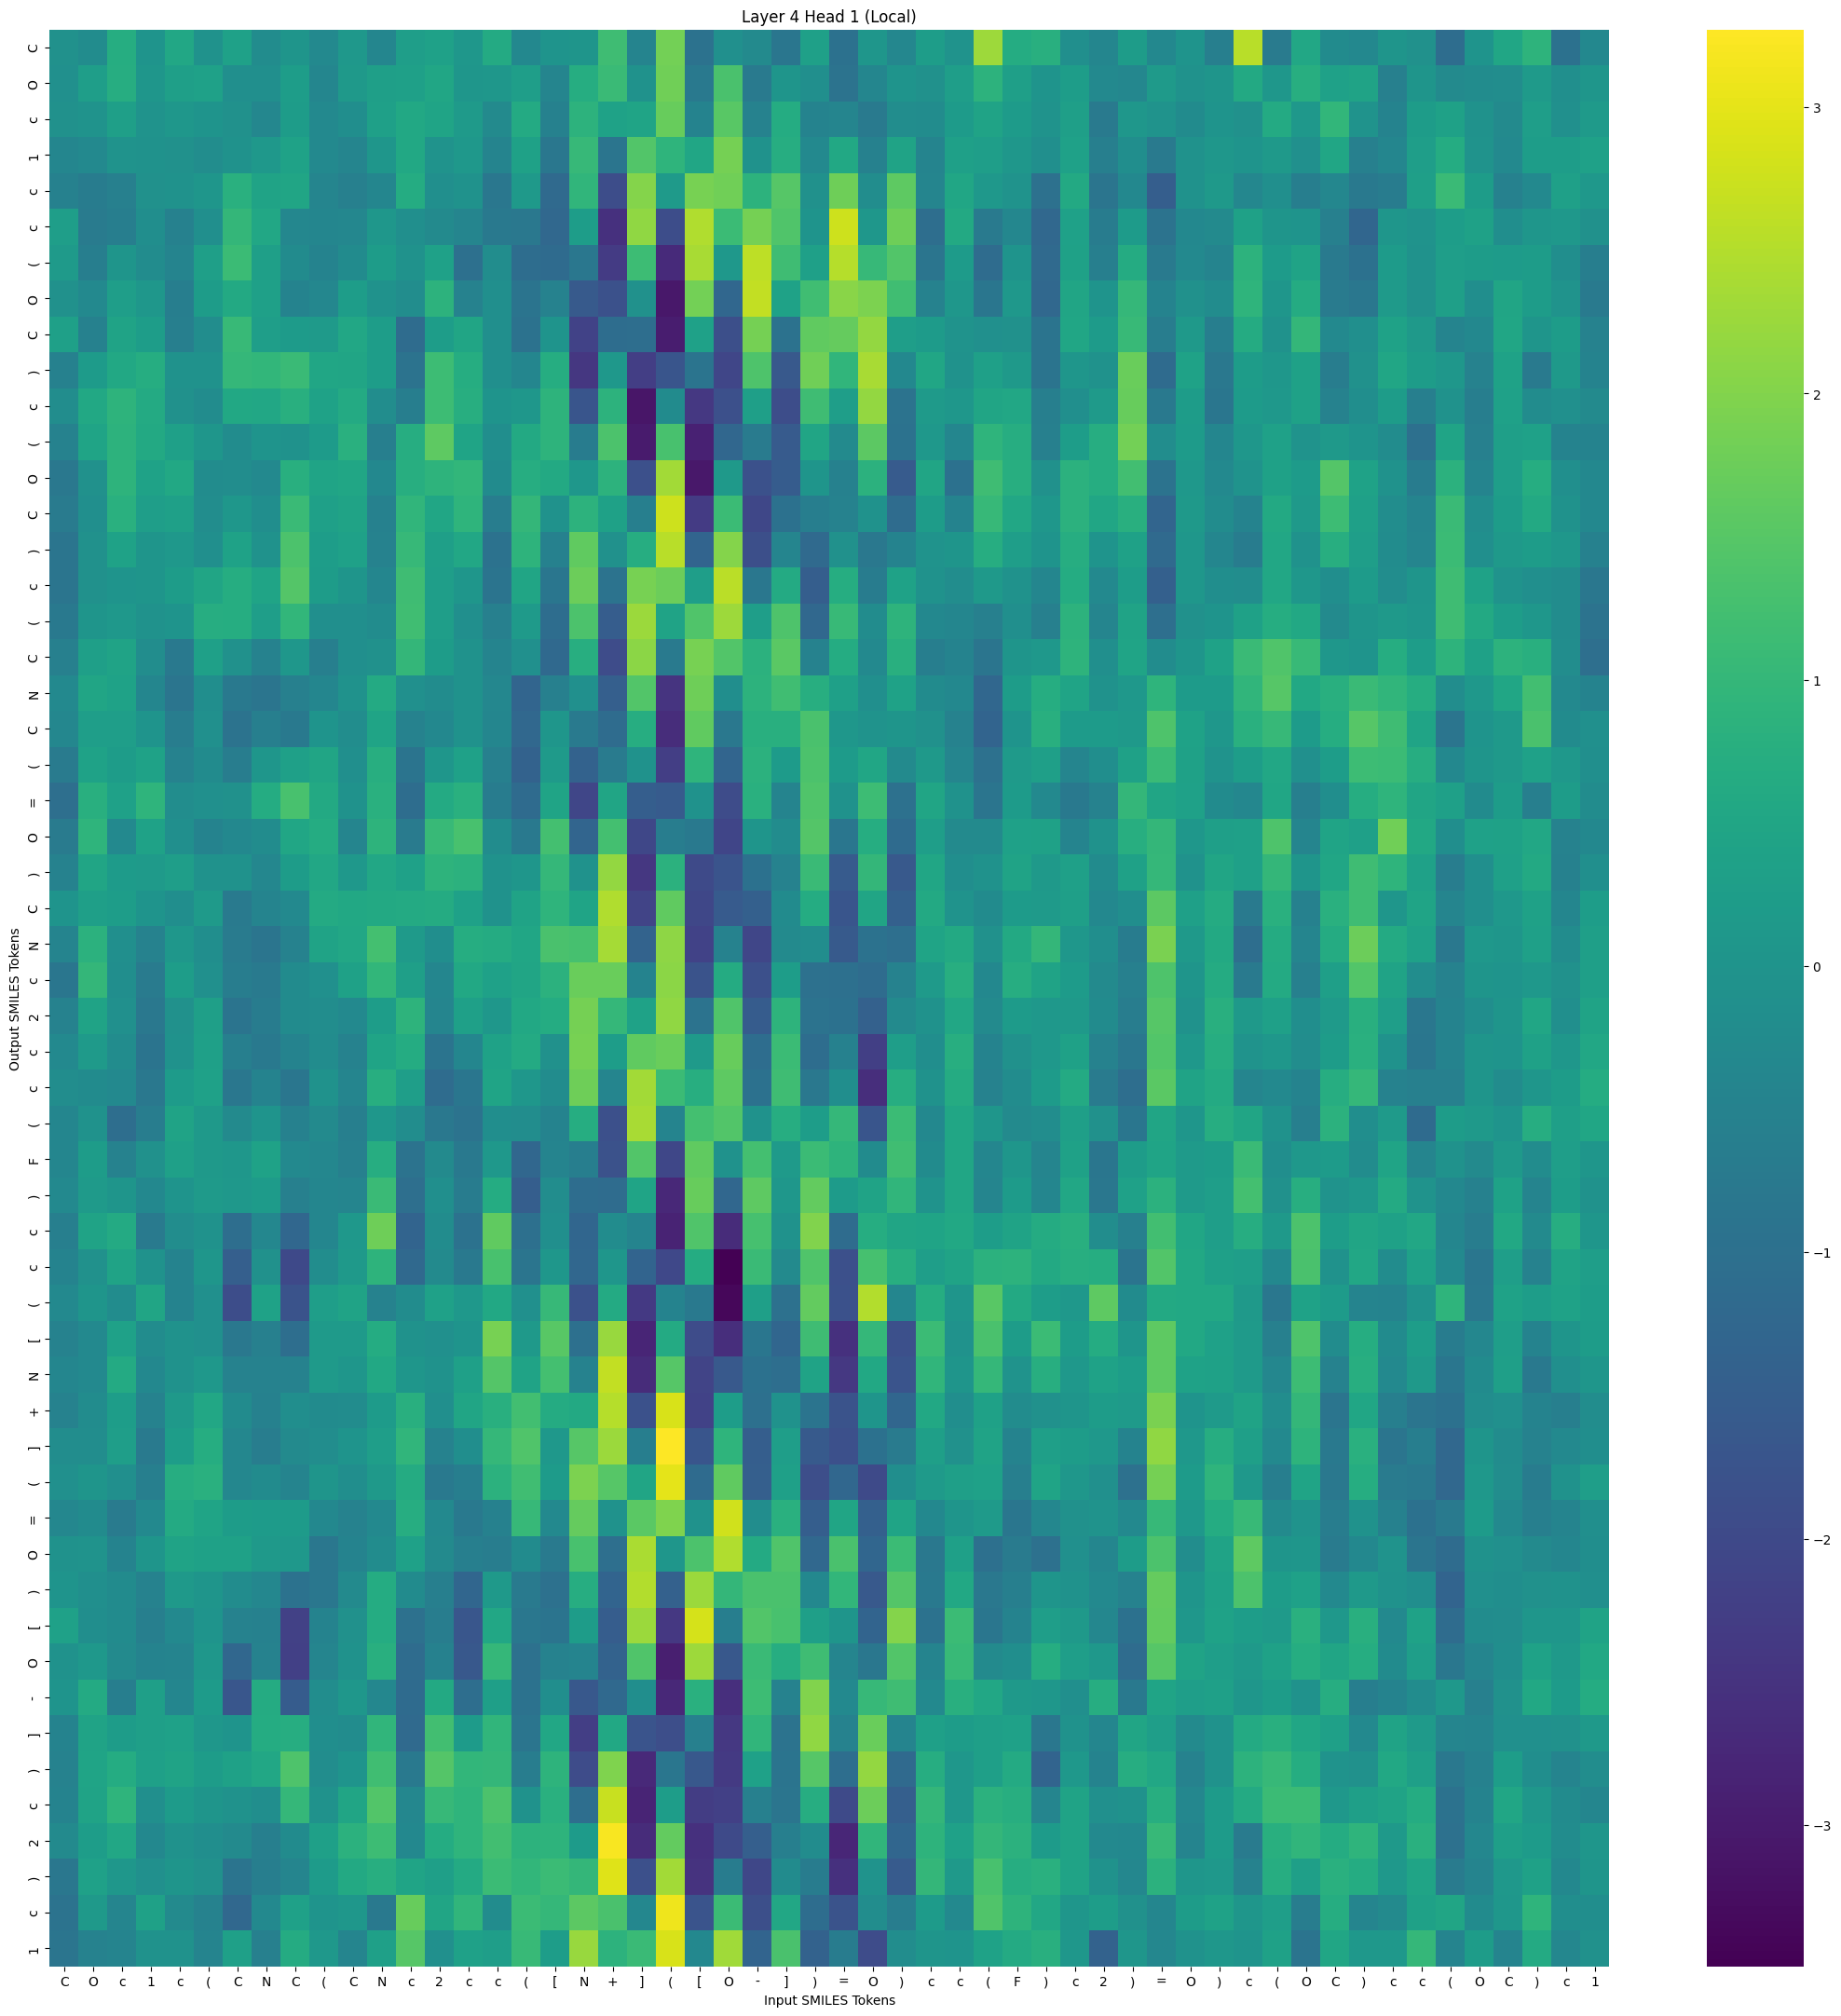

Data behind this chart, as committed beside it:
, C, O, c, 1, c, (, C, N, C, (, C, N, c, 2, c, c, (, [, N, +, ], (, [
C, -0.11, -0.2183, 0.6912, 0.005288, 0.5367, -0.04604, 0.356, -0.2244, 0.02689, -0.3011, 0.121, -0.4, 0.2743, 0.3582, 0.09196, 0.6104, -0.3336, 0.003842, 0.04346, 1.162, -0.4311, 1.83, -0.9468
O, -0.1357, 0.2659, 0.7241, 0.04865, 0.2969, 0.3624, -0.1593, -0.1592, 0.2363, -0.3831, 0.1345, 0.3069, 0.3232, 0.5002, 0.0647, 0.08758, 0.2843, -0.4224, 0.6906, 1.095, -0.08358, 1.804, -0.7534
c, -0.11, -0.006189, 0.2898, -0.0132, 0.09344, 0.01449, -0.1094, -0.3628, 0.2177, -0.3178, -0.1802, 0.3129, 0.5757, 0.4519, 0.1664, -0.2831, 0.6096, -0.5442, 0.8629, 0.4031, 0.4564, 1.695, -0.4764
1, -0.3997, -0.3122, -0.02415, -0.07378, -0.1101, -0.1944, -0.04018, 0.1105, 0.4068, -0.3067, -0.4093, 0.06324, 0.5691, -0.03136, 0.1239, -0.4408, 0.3791, -0.81, 1.031, -0.8617, 1.423, 0.9163, 0.5177
c, -0.5592, -0.6778, -0.5867, -0.1014, -0.06326, 0.07178, 0.8046, 0.4432, 0.483, -0.4195, -0.5802, -0.3872, 0.662, -0.1619, -0.05798, -0.8049, 0.1376, -1.181, 0.927, -1.91, 2.018, 0.1631, 1.88
c, 0.2628, -0.7007, -0.6182, -0.183, -0.5547, -0.1602, 0.9805, 0.5302, -0.3541, -0.3954, -0.359, 0.09929, -0.1487, -0.2781, -0.4189, -0.7581, -0.7824, -1.224, 0.2528, -2.563, 2.159, -1.931, 2.477
(, 0.1777, -0.6269, 0.03907, -0.2263, -0.439, 0.2923, 1.119, 0.2869, -0.2457, -0.4593, -0.2561, 0.2196, -0.07228, 0.3492, -1.013, -0.2042, -1.091, -1.165, -0.7989, -2.326, 1.142, -2.7, 2.39
O, -0.11, -0.2965, 0.278, 0.0926, -0.6306, 0.2244, 0.5931, 0.3319, -0.4633, -0.3731, 0.2511, -0.03727, -0.1952, 0.8659, -0.4973, -0.1515, -0.8907, -0.534, -1.596, -1.817, -0.09218, -3.059, 1.822
C, 0.3263, -0.5509, 0.4197, 0.2362, -0.5905, -0.1937, 1.067, 0.2755, 0.1944, 0.167, 0.5367, 0.2423, -1.129, 0.2506, 0.4878, -0.1457, -0.936, 0.01455, -2.169, -1.092, -1.076, -2.956, 0.3398
), -0.5375, 0.1895, 0.5644, 0.691, -0.04168, -0.07033, 1.005, 0.9656, 1.095, 0.5108, 0.4795, 0.2348, -0.909, 1.134, 0.6955, -0.1435, -0.3827, 0.6917, -2.412, 0.1236, -2.267, -1.708, -0.8922
c, -0.2044, 0.5497, 0.8929, 0.6279, -0.1039, -0.2217, 0.5697, 0.5394, 0.7614, 0.4029, 0.6082, -0.2082, -0.6209, 1.154, 0.7522, 0.008797, 0.0928, 0.8928, -1.702, 0.8442, -3.102, -0.2469, -2.41
(, -0.4986, 0.4619, 0.8424, 0.5773, 0.3115, 0.05342, -0.2218, 0.01378, -0.07564, 0.2, 0.8006, -0.6084, 0.719, 1.598, 0.4572, -0.1726, 0.5933, 0.8746, -0.679, 1.354, -2.995, 1.289, -2.868
O, -0.7983, -0.1081, 0.8846, 0.4105, 0.5506, -0.2373, -0.2003, -0.3017, 0.7629, 0.4575, 0.5027, -0.347, 0.7587, 0.8881, 0.9613, -0.259, 0.7088, 0.597, 0.08721, 0.859, -1.831, 2.334, -3.047
C, -0.7141, -0.1494, 0.8004, 0.2725, 0.3301, -0.2116, 0.08923, -0.1722, 1.084, 0.3376, 0.4206, -0.5571, 0.9397, 0.518, 0.8978, -0.6505, 0.9857, -0.05941, 0.8421, 0.3647, -0.5939, 2.756, -2.317
), -0.8527, -0.09474, 0.396, 0.0271, 0.1001, -0.139, 0.4016, -0.05267, 1.346, 0.2565, 0.3546, -0.4829, 1.04, 0.3038, 0.5292, -0.9362, 0.879, -0.5498, 1.613, -0.08539, 0.7108, 2.541, -1.34
c, -0.8554, -0.086, 0.01982, 0.03304, 0.2259, 0.4907, 0.6957, 0.4689, 1.468, 0.2315, 0.03297, -0.3938, 1.175, 0.2668, 0.05863, -0.8829, 0.4827, -0.8457, 1.741, -0.9304, 1.887, 1.747, 0.267
(, -0.754, 0.03958, 0.126, -0.06376, 0.01495, 0.733, 0.6834, 0.2619, 0.9692, -0.1479, -0.1534, -0.2282, 1.186, 0.2803, -0.1599, -0.5698, 0.1549, -1.11, 1.357, -1.533, 2.264, 0.425, 1.401
C, -0.572, 0.2898, 0.4332, -0.2088, -0.7462, 0.3306, -0.09572, -0.4971, 0.07501, -0.5959, -0.1464, -0.1031, 0.9916, 0.2268, -0.07109, -0.4288, -0.1157, -1.209, 0.7391, -1.937, 2.103, -0.7352, 1.876
N, -0.3126, 0.4848, 0.4097, -0.3792, -0.8551, -0.1753, -0.7666, -0.865, -0.5656, -0.3959, -0.07979, 0.6186, -0.112, -0.2176, -0.06302, -0.3692, -1.305, -0.5869, -0.119, -1.464, 1.427, -2.477, 1.78
C, -0.3525, 0.2788, 0.2646, 0.01269, -0.661, -0.1347, -0.9125, -0.5951, -0.7494, 0.0125, -0.2069, 0.4487, -0.4862, -0.3348, -0.07162, -0.3909, -1.242, 0.06715, -0.7449, -1.142, 0.7108, -2.64, 1.62
(, -0.7075, 0.3971, 0.2101, 0.4082, -0.5094, -0.2693, -0.65, 0.07095, 0.3171, 0.4788, -0.1454, 0.7471, -0.8812, 0.05994, 0.3408, -0.5694, -1.39, 0.1667, -1.391, -0.7014, -0.06675, -2.26, 0.916
=, -1.044, 0.7845, 0.3627, 0.9151, -0.2133, -0.1269, -0.09328, 0.6782, 1.291, 0.5875, -0.04042, 0.8111, -1.105, 0.6233, 0.8083, -0.6783, -1.149, 0.458, -2.086, 0.4805, -1.503, -1.565, -0.07536
O, -0.7071, 0.9147, -0.3101, 0.4009, -0.1402, -0.476, -0.334, -0.219, 0.5054, 0.6767, -0.4131, 0.8721, -0.7156, 1.067, 1.308, -0.2277, -0.7533, 1.237, -1.311, 1.241, -2.061, -0.6444, -0.7557
), -0.4922, 0.4804, 0.2014, 0.157, 0.2674, -0.0609, -0.04793, -0.3577, 0.2143, 0.5304, 0.1176, 0.533, 0.3402, 0.8827, 0.8343, -0.03535, 0.06815, 1.02, -0.04595, 2.169, -2.423, 0.8292, -1.986
C, 0.002346, 0.2942, 0.2426, -0.001344, -0.1678, 0.1634, -0.7233, -0.4392, -0.3105, 0.6044, 0.5698, 0.5886, 0.6282, 0.6485, 0.356, -0.05028, 0.422, 0.915, 0.4651, 2.474, -2.144, 1.631, -2.059
N, -0.4299, 0.8147, -0.1397, -0.5202, 0.09284, -0.1774, -0.716, -0.8696, -0.5223, 0.4314, 0.5281, 1.243, 0.1706, -0.1723, 0.6934, 0.6538, 0.515, 1.337, 1.281, 2.372, -1.377, 2.116, -2.152
c, -0.8344, 0.9962, -0.1691, -0.6966, 0.2532, -0.12, -0.643, -0.7285, -0.2473, -0.1184, 0.3658, 0.9653, 0.2964, -0.3781, 0.5615, 0.3426, 0.4786, 0.8215, 1.722, 1.734, -0.4614, 2.101, -1.765
2, -0.4924, 0.4361, -0.1337, -0.7737, -0.1109, 0.2915, -0.8848, -0.6733, -0.2476, -0.2078, -0.3082, 0.2562, 0.8778, -0.4042, 0.3332, 0.08568, 0.5728, 0.6607, 1.864, 1, 0.4133, 2.151, -0.9207
c, -0.3095, 0.1614, -0.2356, -0.8966, -0.07863, 0.3199, -0.6104, -0.7693, -0.464, -0.24, -0.4861, 0.4609, 0.6687, -0.8885, -0.3957, 0.4048, 0.6205, -0.0851, 1.884, 0.2532, 1.633, 1.728, 0.156
c, -0.2, -0.2616, -0.3118, -0.7729, 0.1863, 0.3477, -0.8029, -0.4785, -0.8373, -0.07652, -0.4052, 0.7369, 0.2825, -1.13, -0.8484, 0.4647, 0.09029, -0.235, 1.784, -0.4213, 2.345, 1.123, 0.7547
(, -0.3776, -0.08003, -1.073, -0.654, 0.4398, 0.1442, -0.2936, 0.02051, -0.5413, -0.282, -0.5927, 0.09145, -0.2151, -0.7875, -0.9145, -0.1797, -0.2159, -0.4724, 0.6888, -1.833, 2.393, -0.4295, 1.24
F, -0.3803, 0.2074, -0.512, -0.1039, 0.3118, 0.1277, 0.09568, 0.3928, -0.3126, -0.3606, -0.5827, 0.7134, -0.9115, -0.2901, -0.7566, 0.1229, -1.252, -0.4457, -0.6272, -1.784, 1.426, -2.067, 1.615
), -0.3066, 0.1673, 0.03431, -0.3361, -0.001004, 0.156, 0.1014, 0.1886, -0.573, -0.378, -0.4043, 1.103, -1.055, -0.1394, -0.685, 0.6588, -1.488, -0.1939, -1.094, -1.134, 0.4545, -2.732, 1.686
c, -0.5978, 0.4176, 0.6068, -0.7387, -0.2084, -0.07157, -1.067, -0.3709, -1.262, -0.3849, 0.1253, 1.769, -1.327, -0.239, -0.9473, 1.627, -1.032, -0.1464, -1.293, -0.2325, -0.4335, -2.846, 1.404
c, -0.4726, -0.09426, 0.4382, -0.08368, -0.4571, 0.0624, -1.484, -0.0874, -1.997, -0.2073, 0.1527, 0.8841, -1.199, -0.2927, -0.7555, 1.307, -0.8602, 0.09552, -1.256, 0.06322, -1.344, -2.025, 0.6663
(, -0.308, 0.03349, -0.219, 0.4898, -0.4675, -0.1116, -1.931, 0.3933, -1.769, 0.2678, 0.4408, -0.4847, -0.2344, 0.3515, 0.1062, 0.5704, -0.1322, 1.051, -1.807, 0.6256, -2.373, -0.4746, -0.7711
[, -0.5129, -0.2995, 0.3593, -0.2172, -0.04829, -0.1329, -0.7873, -0.5775, -1.076, 0.1535, 0.1573, 0.679, -0.08301, -0.1224, 0.0007185, 1.895, 0.1446, 1.511, -1.021, 2.24, -2.782, 0.6161, -1.96
N, -0.3891, -0.3214, 0.6133, -0.335, -0.04513, 0.1028, -0.4874, -0.5018, -0.518, 0.1687, 0.04996, 0.5638, 0.07054, -0.04819, 0.3191, 1.472, 0.4175, 1.236, -0.533, 2.647, -2.668, 1.48, -2.144
+, -0.516, -0.2384, 0.2475, -0.4908, 0.127, 0.5271, -0.2605, -0.5581, -0.165, -0.2551, -0.2325, 0.1992, 0.7714, -0.1392, 0.4708, 0.7628, 1.235, 0.6397, 0.5774, 2.513, -1.811, 2.854, -2.159
], -0.2031, -0.1942, 0.2646, -0.7388, 0.2519, 0.6943, -0.3661, -0.6564, -0.2822, -0.2076, -0.005251, 0.2757, 0.9414, -0.5012, -0.1785, 1.007, 1.402, 0.1264, 1.478, 2.242, -0.6146, 3.271, -1.702
(, -0.1135, 0.04616, -0.1564, -0.6128, 0.7217, 0.8069, -0.3693, -0.2612, -0.4527, 0.04504, -0.169, 0.131, 0.6476, -0.7667, -0.6176, 0.8355, 1.204, 0.1964, 1.929, 1.48, 0.489, 2.989, -1.16
=, -0.3717, -0.2544, -0.7151, -0.3142, 0.611, 0.4669, 0.2193, 0.1831, 0.1853, -0.3392, -0.5091, -0.3082, 0.7269, -0.3132, -0.7643, -0.5444, 1.05, -0.3133, 1.676, -0.08281, 1.534, 1.967, -0.04054
O, -0.05705, -0.03037, -0.4647, 0.02702, 0.4241, 0.3678, 0.379, 0.1274, 0.1084, -0.8229, -0.4563, -0.2229, 0.3389, -0.2811, -0.5931, -0.6639, -0.2467, -0.7324, 1.312, -1.06, 2.423, 0.05787, 1.362
), -0.004276, -0.1627, -0.2463, -0.521, 0.1421, 0.02392, -0.2433, -0.3671, -0.9382, -0.8215, -0.2904, 0.6642, -0.267, -0.6003, -1.296, 0.1409, -0.7264, -0.9853, 0.7165, -1.349, 2.492, -1.428, 2.249
[, 0.3592, -0.185, -0.26, -0.5949, -0.3086, 0.01223, -0.5255, -0.5441, -2.18, -0.4742, -0.09785, 0.6724, -1.009, -0.6585, -1.688, 0.5311, -0.8078, -0.9018, 0.216, -1.523, 2.252, -2.395, 2.841
O, -0.0573, 0.1175, -0.2953, -0.458, -0.4458, 0.08247, -1.273, -0.4931, -2.222, -0.4051, -0.04448, 0.7829, -1.124, -0.5375, -1.666, 1.015, -1.004, -0.5289, -0.4328, -1.384, 1.407, -2.926, 2.277
-, 0.0118, 0.6199, -0.6234, 0.2868, -0.3977, 0.2021, -1.697, 0.6319, -1.563, -0.214, 0.09428, -0.3724, -1.159, 0.5877, -1.075, 0.2899, -0.9413, -0.1771, -1.668, -1.21, -0.1659, -2.734, 0.8045
], -0.4792, 0.4222, 0.2241, 0.3011, 0.3488, 0.09403, 0.01112, 0.6746, 0.7133, -0.1766, -0.2332, 0.9245, -1.182, 1.235, 0.1855, 0.9291, -0.8687, 0.5303, -2.273, 0.5752, -1.747, -1.899, -0.581
), -0.4835, 0.4629, 0.6797, 0.3182, 0.4218, 0.215, 0.3725, 0.5434, 1.376, -0.1966, -0.004204, 1.193, -0.7508, 1.462, 0.9539, 0.992, -0.6471, 0.8838, -1.954, 1.968, -2.727, -0.8315, -1.662
c, -0.4579, 0.4419, 0.9017, -0.16, 0.2012, 0.0357, -0.06179, -0.1716, 1.019, -0.04086, 0.471, 1.443, -0.369, 1.03, 0.9079, 1.353, -0.03642, 0.7971, -1.068, 2.716, -2.82, 0.2332, -2.297
2, -0.2775, 0.2482, 0.5245, -0.3243, -0.08422, -0.1774, -0.2798, -0.5996, -0.261, 0.3259, 0.8347, 1.137, -0.3393, 0.6669, 0.9146, 1.234, 0.8565, 0.8818, 0.1837, 3.197, -2.658, 1.643, -2.568
), -0.8015, 0.3478, 0.09346, -0.132, 0.02167, -0.1016, -0.8937, -0.6353, -0.4118, 0.1903, 0.5815, 0.749, 0.469, 0.2978, 0.612, 1.116, 0.9561, 1.105, 0.9959, 2.933, -1.836, 2.33, -2.502
c, -0.9254, 0.1459, -0.4043, 0.3829, -0.2794, -0.4846, -1.226, -0.3227, 0.3633, 0.01154, 0.08074, -0.7497, 1.686, 0.4902, 0.9331, -0.2324, 1.129, 1.007, 1.575, 1.335, -0.3516, 3.1, -1.741
1, -0.8519, -0.4933, -0.4325, -0.06628, -0.05194, -0.4421, 0.3284, -0.5654, 0.6452, 0.1038, -0.4209, 0.3167, 1.493, -0.1152, 0.3491, 0.2684, 1.054, 0.2455, 2.234, 0.8503, 1.097, 2.854, -0.3295
